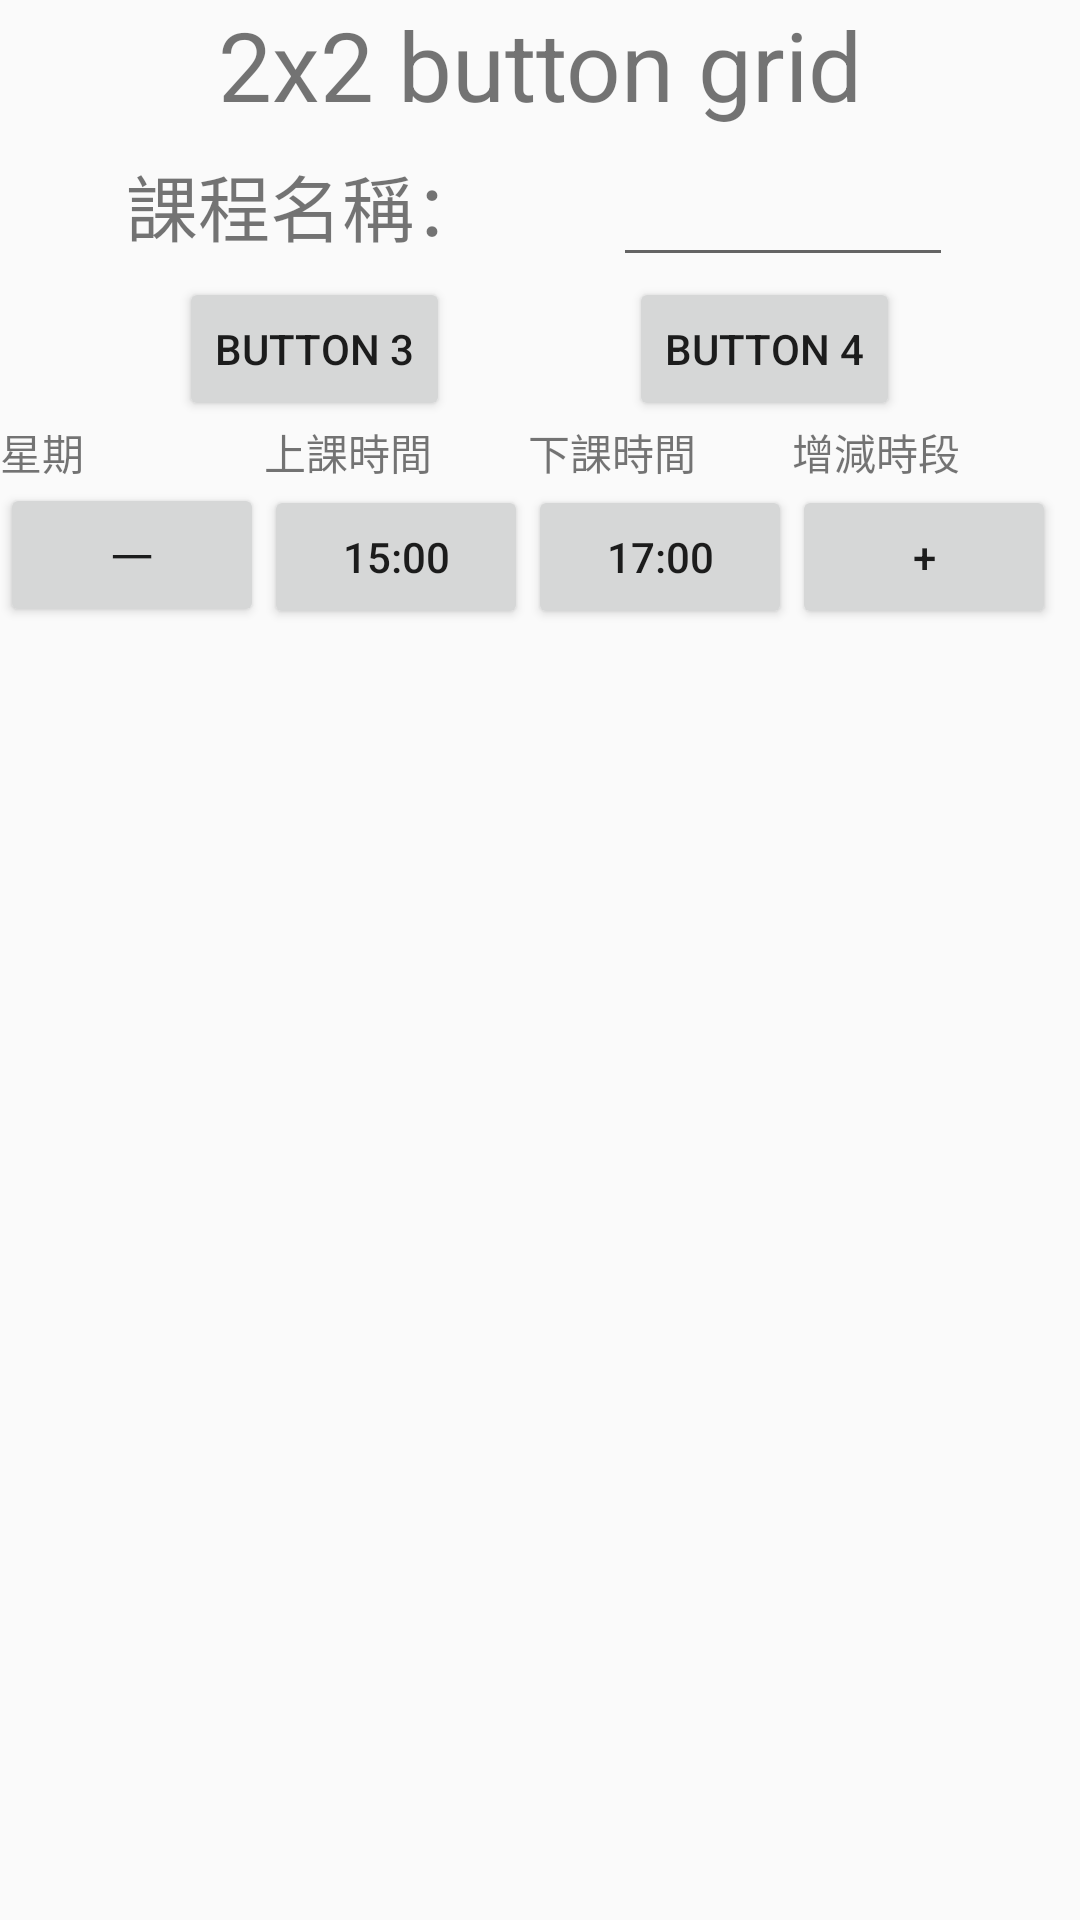

The Android layout XML behind this screen, and the referenced resources:
<!-- AndroidManifest.xml: application theme Theme.AppCompat.Light.DarkActionBar -->
<!-- res/layout/gridtest.xml -->
<?xml version="1.0" encoding="utf-8"?>

<GridLayout xmlns:android="http://schemas.android.com/apk/res/android"
    android:layout_width="match_parent"
    android:layout_height="wrap_content"
    android:columnCount="1" >

    <TextView
        android:layout_gravity="center_horizontal"
        android:text="2x2 button grid"
        android:textSize="32dip" />

    <LinearLayout
        android:layout_width="match_parent"
        android:layout_height="wrap_content"
        android:orientation="horizontal" >

        <Space
            android:layout_width="wrap_content"
            android:layout_height="match_parent"
            android:layout_weight="1" />

        <TextView
            android:id="@+id/IN_ClassName_TV"
            android:layout_width="wrap_content"
            android:layout_height="wrap_content"
            android:text="@string/ClassNameText"
            android:textSize="24dp" />

        <Space
            android:layout_width="wrap_content"
            android:layout_height="match_parent"
            android:layout_weight="1" />

        <EditText
            android:id="@+id/IN_ClassName_ET"
            android:layout_width="wrap_content"
            android:layout_height="wrap_content"
            android:minEms="4"
            android:textSize="24dp" />

        <Space
            android:layout_width="wrap_content"
            android:layout_height="match_parent"
            android:layout_weight="1" />
    </LinearLayout>

    <LinearLayout
        android:layout_width="match_parent"
        android:layout_height="wrap_content"
        android:orientation="horizontal" >

        <Space
            android:layout_width="wrap_content"
            android:layout_height="match_parent"
            android:layout_weight="1" />

        <Button
            android:layout_width="wrap_content"
            android:layout_height="wrap_content"
            android:text="Button 3" />

        <Space
            android:layout_width="wrap_content"
            android:layout_height="match_parent"
            android:layout_weight="1" />

        <Button
            android:layout_width="wrap_content"
            android:layout_height="wrap_content"
            android:layout_gravity="start"
            android:text="Button 4" />

        <Space
            android:layout_width="wrap_content"
            android:layout_height="match_parent"
            android:layout_weight="1" />
    </LinearLayout>

    <GridLayout
        android:id="@+id/UIGrid"
        android:layout_width="match_parent"
        android:layout_column="0"
        android:layout_gravity="center_horizontal"
        android:layout_row="3"
        android:columnCount="6"
        android:rowCount="8" >

        <Space
            android:layout_width="wrap_content"
            android:layout_height="match_parent"
            android:layout_weight="1" />

        <TextView
            android:id="@+id/IN_WeekDay_TV"
            android:layout_column="1"
            android:layout_gravity="left"
            android:layout_row="0"
            android:text="@string/Days" />

        <TextView
            android:id="@+id/IN_StartTime_TV"
            android:layout_column="2"
            android:layout_gravity="left"
            android:layout_row="0"
            android:text="@string/StartTime" />

        <TextView
            android:id="@+id/IN_EndTime_TV"
            android:layout_column="3"
            android:layout_gravity="left"
            android:layout_row="0"
            android:text="@string/EndTime" />

        <TextView
            android:id="@+id/IN_AddTime_TV"
            android:layout_column="4"
            android:layout_gravity="left"
            android:layout_row="0"
            android:text="@string/AddText" />

        <Space
            android:layout_width="wrap_content"
            android:layout_height="match_parent"
            android:layout_weight="1" />

        <Space
            android:layout_width="wrap_content"
            android:layout_height="match_parent"
            android:layout_weight="1" />

        <Button
            android:id="@+id/IN_Day_BT_0"
            android:layout_column="1"
            android:layout_row="1"
            android:text="一" />

        <Button
            android:id="@+id/IN_StartTime_BT_0"
            android:layout_column="2"
            android:layout_row="1"
            android:text="15:00" />

        <Button
            android:id="@+id/IN_EndTime_BT_0"
            android:layout_column="3"
            android:layout_row="1"
            android:text="17:00" />

        <Button
            android:id="@+id/IN_AddTime_BT_0"
            android:layout_column="4"
            android:layout_row="1"
            android:text="+" />

        <Space
            android:layout_width="wrap_content"
            android:layout_height="match_parent"
            android:layout_weight="1" />
    </GridLayout>

</GridLayout>
<!-- resources referenced by this layout -->
<resources>
  <string name="AddText">增減時段</string>
  <string name="ClassNameText">課程名稱： </string>
  <string name="Days">星期</string>
  <string name="EndTime">下課時間</string>
  <string name="StartTime">上課時間</string>
</resources>
